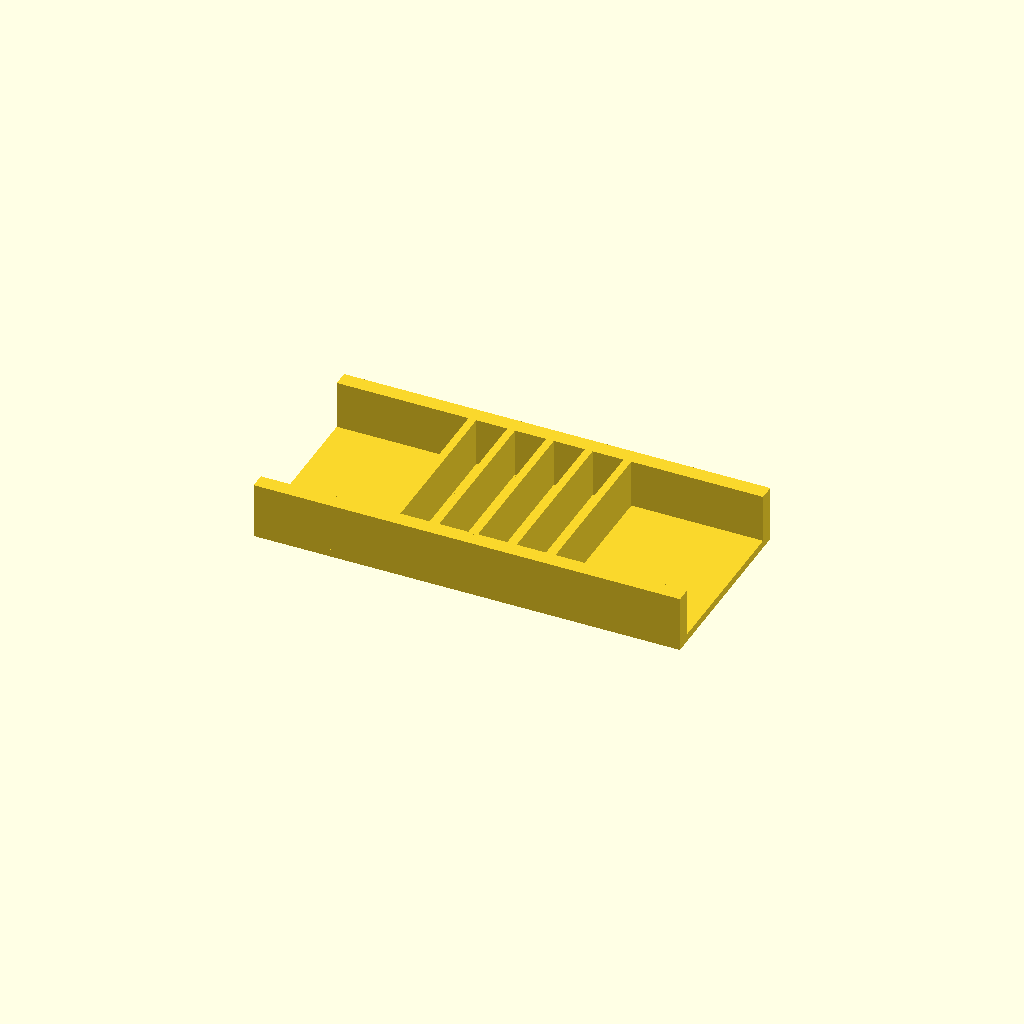
Cell 1: rendered with the file's own defaults.
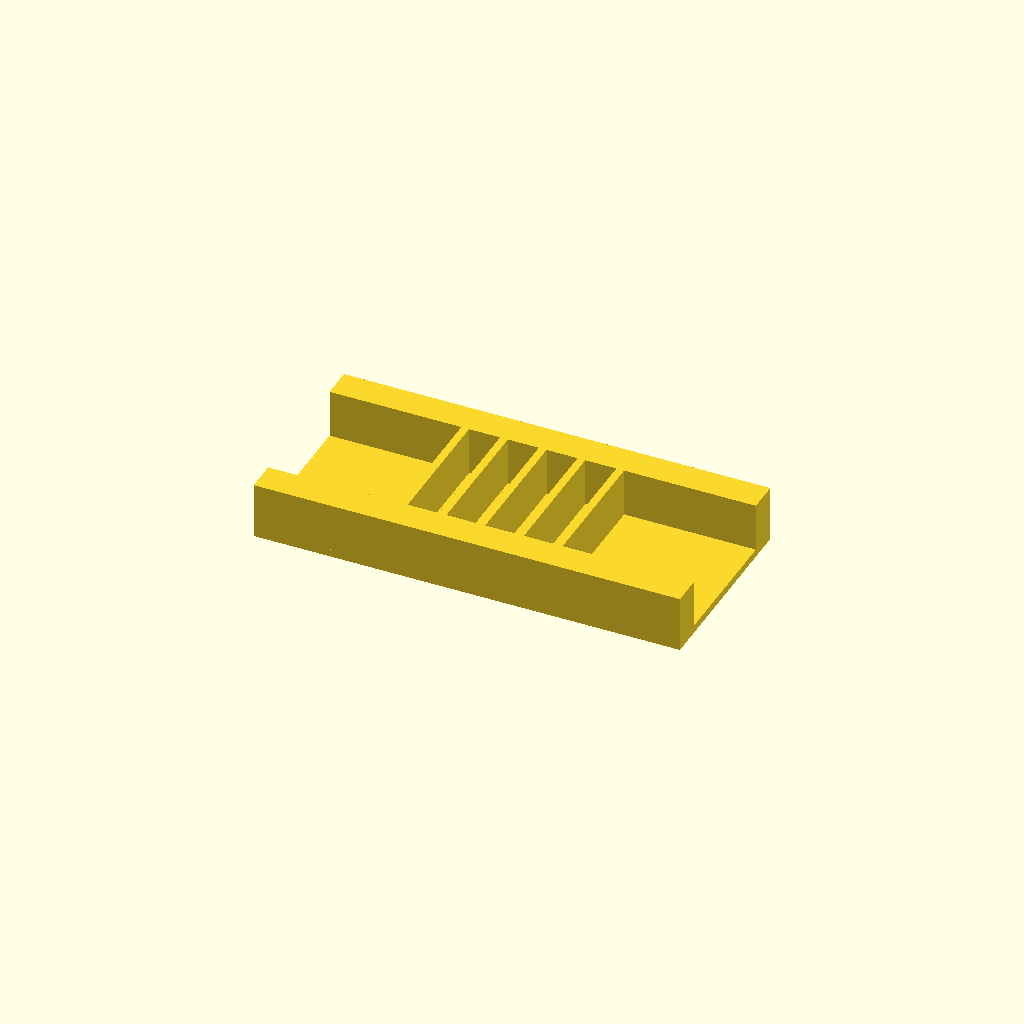
Cell 2: rail_w = 16 (everything else at default).
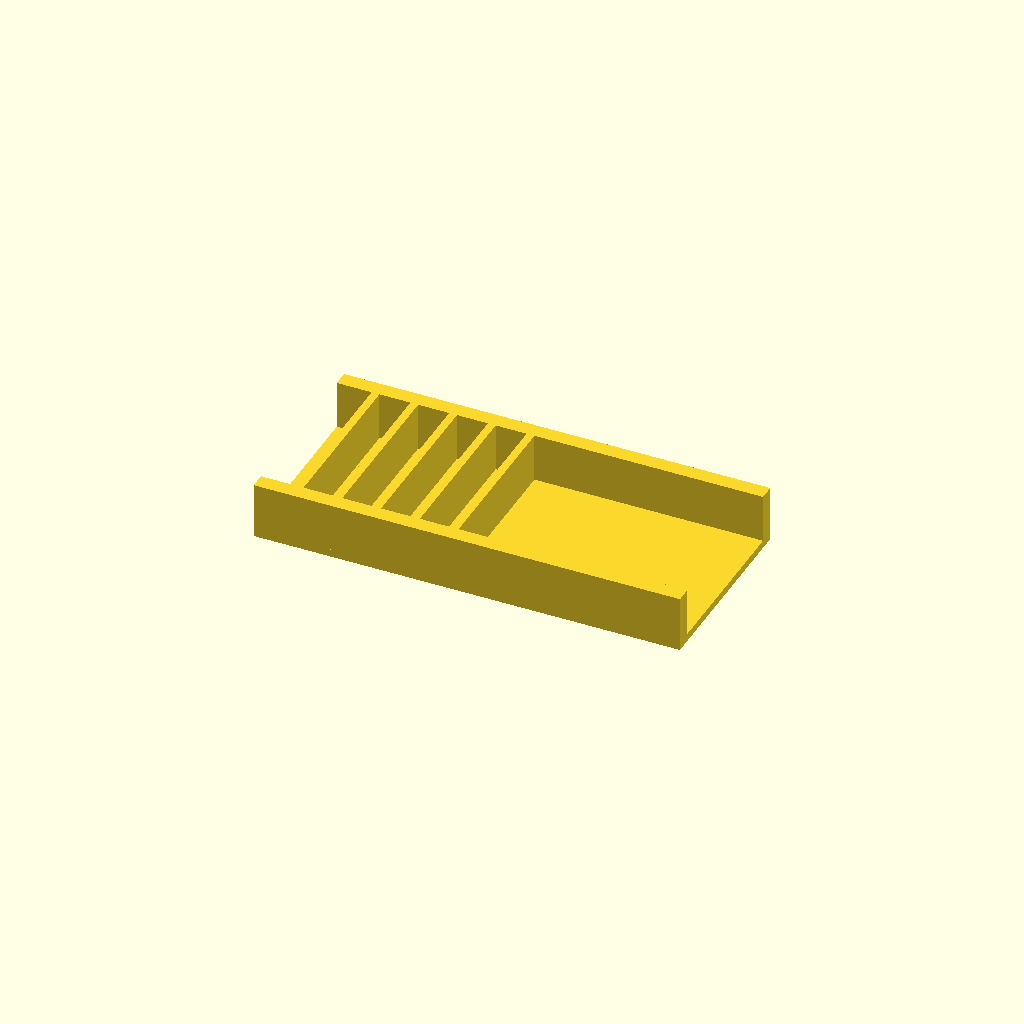
Cell 3: ribs = 10 (everything else at default).
All cells are drawn from one camera (rotation 55°, 0°, 25°, orthographic, colour scheme Cornfield), so only the parameter changes between them.
The OpenSCAD source (optional_data/data/place1/ribframes/part_0025.scad):
$fn = 32;

// ----------------------------------------------------------------------
// Rib frame 220 x 100 x 29
// 5 ribs at 20 mm pitch
// ----------------------------------------------------------------------

// --- parameters (mm) ---
frame = [220, 100, 4];  // base plate size (x, y, z)
seat_tol = 0.1;         // tolerance at the seating features
free_tol = 0.3;         // general tolerance on the free sizes
rail_w = 8;             // side rail width
ribs = 5;               // number of ribs
rib_t = 4;              // rib thickness
rib_h = 25;             // rib height above the base plate
pitch = 20;             // pitch between rib centres

// --- derived feature positions (mm) ---
span = (ribs - 1) * pitch;          // = 80   distance between the outer ribs
origin_x = -span / 2;               // = -40   X of the first rib
rib_len = frame[1] - 2 * rail_w + 2;  // = 86   rib length, 1 mm into each rail
feature_centers = [
  [origin_x + 0 * pitch, 0],
  [origin_x + 1 * pitch, 0],
  [origin_x + 2 * pitch, 0],
  [origin_x + 3 * pitch, 0],
  [origin_x + 4 * pitch, 0]
];   // rib centre line, drives the rib loop

// base plate, two side rails, then the ribs read straight off feature_centers
union() {
  translate([-frame[0] / 2, -frame[1] / 2, 0]) cube(frame);
  translate([-frame[0] / 2, -frame[1] / 2, 0]) cube([frame[0], rail_w, frame[2] + rib_h]);
  translate([-frame[0] / 2, frame[1] / 2 - rail_w, 0]) cube([frame[0], rail_w, frame[2] + rib_h]);
  for (centre = feature_centers)
    translate([centre[0] - rib_t / 2, centre[1] - rib_len / 2, frame[2] - 1])
      cube([rib_t, rib_len, rib_h + 1]);
}
Customizer parameters (derived from the source; name, type, default, range or options):
frame: vector, default [220, 100, 4]
seat_tol: number, default 0.1
free_tol: number, default 0.3
rail_w: number, default 8
ribs: number, default 5
rib_t: number, default 4
rib_h: number, default 25
pitch: number, default 20
